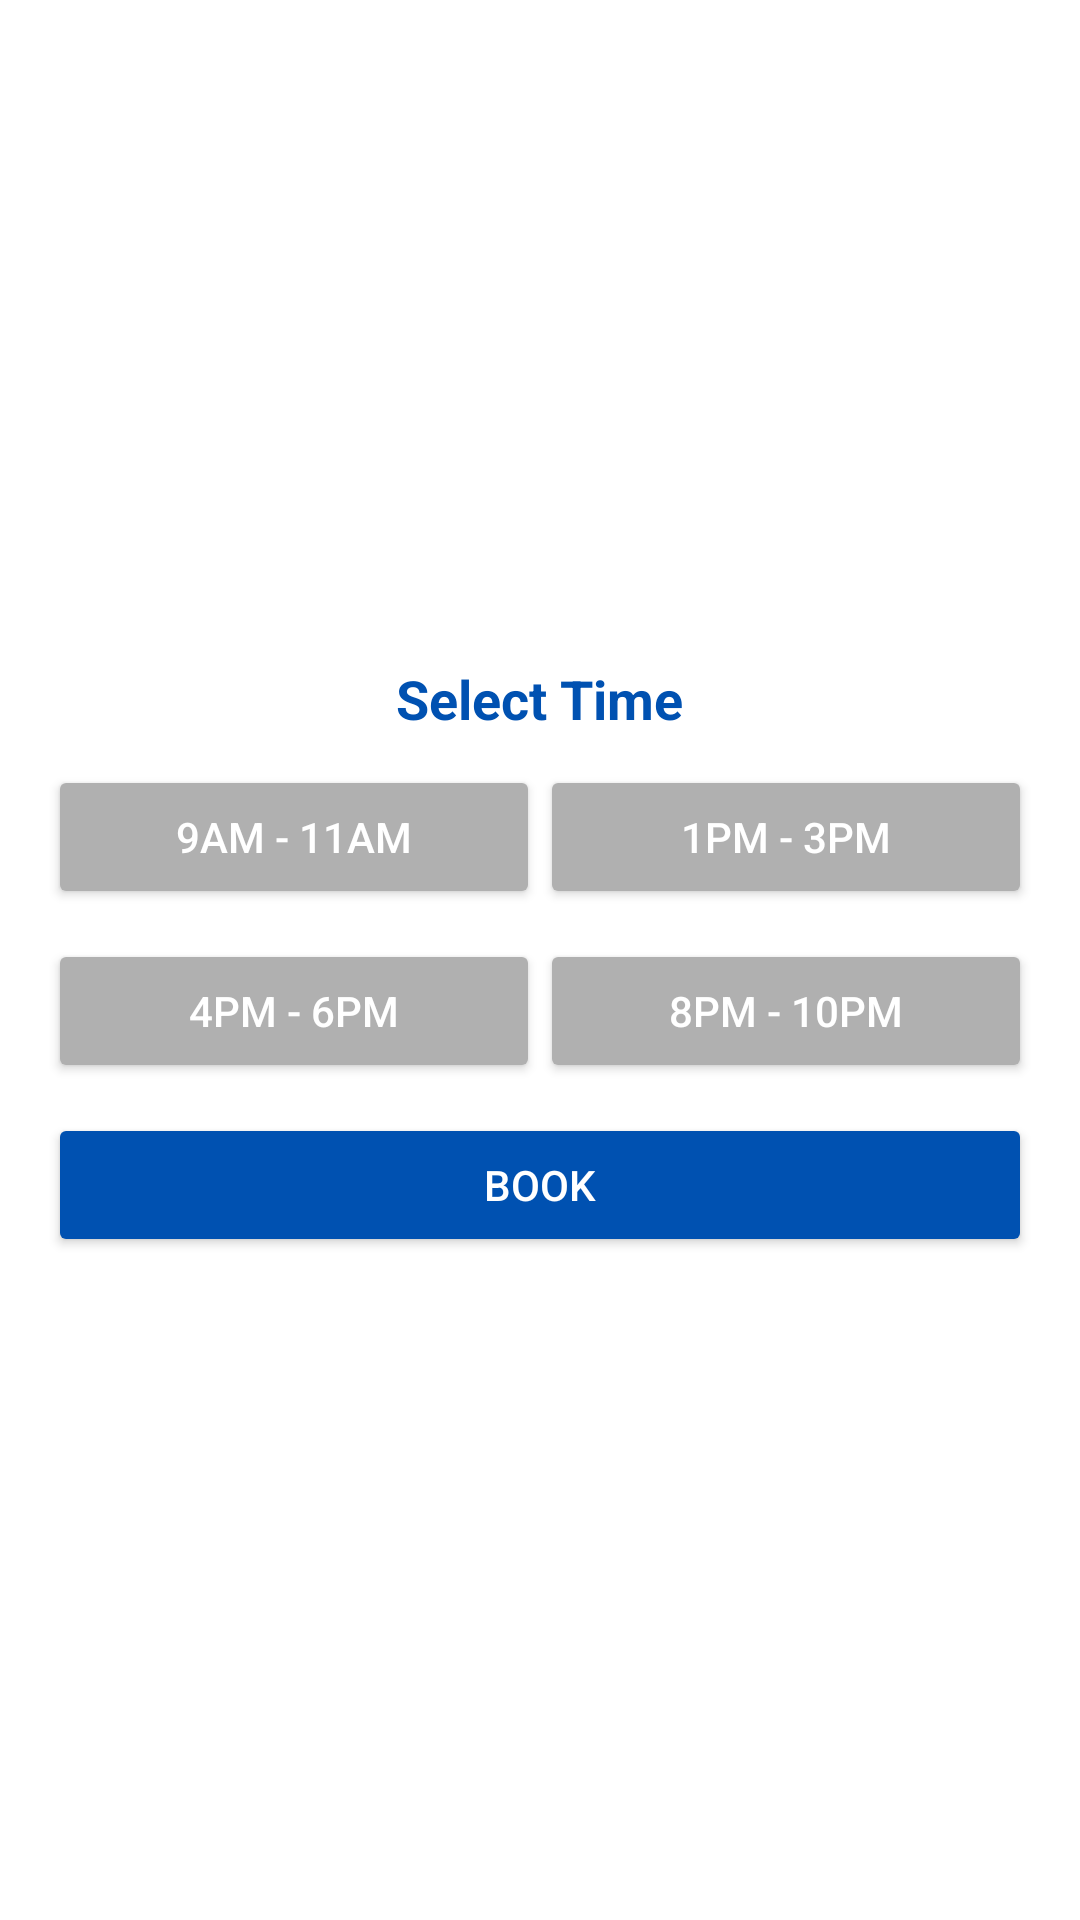

Produce the Android XML layout that renders to this screen, including the resource entries it uses.
<!-- AndroidManifest.xml: application theme Theme.VroomAndroidApplicationV4 -->
<!-- res/layout/bottom_sheet_time_selection.xml -->
<?xml version="1.0" encoding="utf-8"?>
<LinearLayout xmlns:android="http://schemas.android.com/apk/res/android"
    android:layout_width="match_parent"
    android:layout_height="wrap_content"
    android:background="@android:color/white"
    android:orientation="vertical"
    android:padding="16dp"
    android:gravity="center">

    <TextView
        android:id="@+id/tvSelectedDate"
        android:layout_width="wrap_content"
        android:layout_height="wrap_content"
        android:layout_marginBottom="10dp"
        android:text="Select Time"
        android:textColor="#0051B1"
        android:textSize="18sp"
        android:textStyle="bold" />

    <LinearLayout
        android:layout_width="match_parent"
        android:layout_height="wrap_content"
        android:orientation="horizontal"
        android:gravity="center"
        android:layout_marginBottom="10dp">

        <Button
            android:id="@+id/btn_9to11"
            android:layout_width="0dp"
            android:layout_height="wrap_content"
            android:layout_weight="1"
            android:text="9am - 11am"
            android:backgroundTint="#B0B0B0"
            android:textColor="#FFFFFF" />

        <Button
            android:id="@+id/btn_1to3"
            android:layout_width="0dp"
            android:layout_height="wrap_content"
            android:layout_weight="1"
            android:text="1pm - 3pm"
            android:backgroundTint="#B0B0B0"
            android:textColor="#FFFFFF" />
    </LinearLayout>

    <LinearLayout
        android:layout_width="match_parent"
        android:layout_height="wrap_content"
        android:orientation="horizontal"
        android:gravity="center"
        android:layout_marginBottom="10dp"
        android:backgroundTint="#B0B0B0"
        android:textColor="#FFFFFF" >

        <Button
            android:id="@+id/btn_4to6"
            android:layout_width="0dp"
            android:layout_height="match_parent"
            android:layout_weight="1"
            android:text="4pm - 6pm"
            android:backgroundTint="#B0B0B0"
            android:textColor="#FFFFFF" />

        <Button
            android:id="@+id/btn_8to10"
            android:layout_width="0dp"
            android:layout_height="match_parent"
            android:layout_weight="1"
            android:text="8pm - 10pm"
            android:backgroundTint="#B0B0B0"
            android:textColor="#FFFFFF" />
    </LinearLayout>

    
    <Button
        android:id="@+id/btnBook"
        android:layout_width="match_parent"
        android:layout_height="wrap_content"
        android:text="Book"
        android:backgroundTint="#0051B1"
        android:textColor="@android:color/white"/>
</LinearLayout>
<!-- resources referenced by this layout -->
<resources>
  <style name="Theme.VroomAndroidApplicationV4" parent="Base.Theme.VroomAndroidApplicationV4" />
  <style name="Base.Theme.VroomAndroidApplicationV4" parent="Theme.Material3.DayNight.NoActionBar">
          
          
      </style>
</resources>
